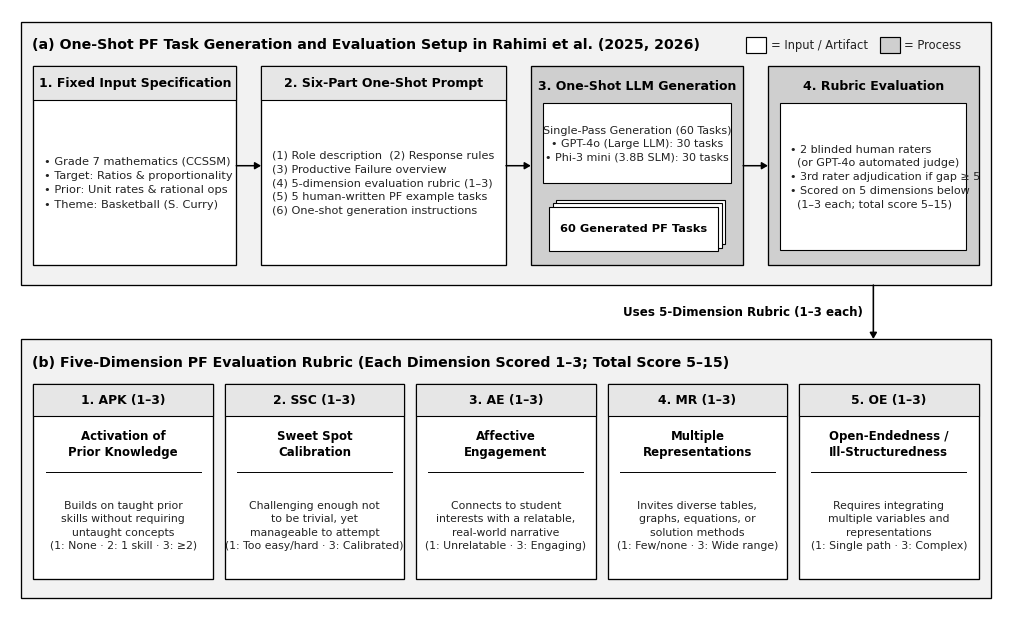

Python code for this plot:
"""Render Figure 2.1: Overview of (a) the one-shot PF problem generation setup and
(b) the five-dimension evaluation rubric introduced by Rahimi et al. (2025, 2026).

Styled in the exact JupyRecSys / Figure 3.1 visual language:
- Sharp rectangular corners, monochrome/grayscale blocks (#F2F2F2 group containers,
  #E6E6E6 header strips, #CFCFCF process blocks, #FFFFFF data/rubric cards)
- Crisp 0.95pt black borders and orthogonal arrows.
"""

from pathlib import Path
import matplotlib.pyplot as plt
from matplotlib.patches import Rectangle


def draw_rect(
    ax,
    x,
    y,
    w,
    h,
    facecolor="#FFFFFF",
    edgecolor="#000000",
    linewidth=0.9,
    linestyle="-",
    zorder=2,
):
    patch = Rectangle(
        (x, y),
        w,
        h,
        facecolor=facecolor,
        edgecolor=edgecolor,
        linewidth=linewidth,
        linestyle=linestyle,
        zorder=zorder,
    )
    ax.add_patch(patch)
    return patch


def draw_stack(
    ax,
    x,
    y,
    w,
    h,
    n=3,
    dx=0.045,
    dy=0.045,
    facecolor="#FFFFFF",
    edgecolor="#000000",
    linewidth=0.85,
    linestyle="-",
    zorder=2,
):
    for i in range(n - 1, -1, -1):
        patch = Rectangle(
            (x + i * dx, y + i * dy),
            w,
            h,
            facecolor=facecolor,
            edgecolor=edgecolor,
            linewidth=linewidth,
            linestyle=linestyle,
            zorder=zorder + (n - i) * 0.1,
        )
        ax.add_patch(patch)


def draw_arrow(
    ax,
    x0,
    y0,
    x1,
    y1,
    color="#000000",
    lw=1.1,
    style="-|>,head_length=0.36,head_width=0.21",
    linestyle="-",
    zorder=5,
):
    ax.annotate(
        "",
        xy=(x1, y1),
        xytext=(x0, y0),
        arrowprops=dict(
            arrowstyle=style,
            color=color,
            lw=lw,
            linestyle=linestyle,
            shrinkA=0,
            shrinkB=0,
        ),
        zorder=zorder,
    )


def main():
    plt.rcParams["font.sans-serif"] = ["Arial", "Helvetica", "DejaVu Sans"]
    plt.rcParams["axes.edgecolor"] = "none"

    W, H = 12.8, 7.8
    fig, ax = plt.subplots(figsize=(W, H), dpi=300)
    ax.set_xlim(0, W)
    ax.set_ylim(0, H)
    ax.axis("off")

    # Monochrome / JupyRecSys palette (matching Figure 3.1)
    c_black = "#000000"
    c_dark = "#222222"
    c_proc = "#CFCFCF"   # JupyRecSys process block gray
    c_group = "#F2F2F2"  # Outer container light gray
    c_sub = "#E6E6E6"    # Header strip gray
    c_white = "#FFFFFF"

    # ==========================================================================
    # ROW (a): One-Shot PF Task Generation and Evaluation Setup
    # ==========================================================================
    top_y, top_h = 4.22, 3.42
    draw_rect(
        ax, 0.14, top_y, 12.52, top_h,
        facecolor=c_group, edgecolor=c_black, linewidth=0.95, zorder=1
    )

    ax.text(
        0.28,
        top_y + top_h - 0.30,
        "(a) One-Shot PF Task Generation and Evaluation Setup in Rahimi et al. (2025, 2026)",
        fontsize=10.2,
        fontweight="bold",
        color=c_black,
        ha="left",
        va="center",
    )

    # Legend in top-right of Row (a)
    leg_y = top_y + top_h - 0.40
    draw_rect(ax, 9.50, leg_y, 0.26, 0.20, facecolor=c_white, edgecolor=c_black, linewidth=0.85, zorder=3)
    ax.text(9.82, leg_y + 0.10, "= Input / Artifact", fontsize=8.3, color=c_dark, ha="left", va="center")
    draw_rect(ax, 11.22, leg_y, 0.26, 0.20, facecolor=c_proc, edgecolor=c_black, linewidth=0.85, zorder=3)
    ax.text(11.54, leg_y + 0.10, "= Process", fontsize=8.3, color=c_dark, ha="left", va="center")

    box_y = top_y + 0.26
    box_h = 2.58
    mid_y = box_y + box_h / 2
    hdr_h = 0.44

    # 4 horizontal blocks in Row (a)
    # 1. Fixed Input | 2. Six-Part Prompt | 3. One-Shot Generation & Tasks | 4. Rubric Evaluation
    b1_x, b1_w = 0.30, 2.62
    b2_x, b2_w = 3.24, 3.16
    b3_x, b3_w = 6.72, 2.74
    b4_x, b4_w = 9.78, 2.72

    # Block 1: Fixed Input Specification
    draw_rect(ax, b1_x, box_y, b1_w, box_h, facecolor=c_white, edgecolor=c_black, linewidth=0.95, zorder=3)
    draw_rect(ax, b1_x, box_y + box_h - hdr_h, b1_w, hdr_h, facecolor=c_sub, edgecolor=c_black, linewidth=0.8, zorder=3)
    ax.text(
        b1_x + b1_w / 2, box_y + box_h - hdr_h / 2,
        "1. Fixed Input Specification",
        fontsize=9.0, fontweight="bold", color=c_black, ha="center", va="center", zorder=4,
    )
    ax.text(
        b1_x + 0.14, box_y + (box_h - hdr_h) / 2,
        "• Grade 7 mathematics (CCSSM)\n"
        "• Target: Ratios & proportionality\n"
        "• Prior: Unit rates & rational ops\n"
        "• Theme: Basketball (S. Curry)",
        fontsize=8.2, color=c_dark, ha="left", va="center", linespacing=1.55, zorder=4,
    )

    # Block 2: Six-Part One-Shot Prompt
    draw_rect(ax, b2_x, box_y, b2_w, box_h, facecolor=c_white, edgecolor=c_black, linewidth=0.95, zorder=3)
    draw_rect(ax, b2_x, box_y + box_h - hdr_h, b2_w, hdr_h, facecolor=c_sub, edgecolor=c_black, linewidth=0.8, zorder=3)
    ax.text(
        b2_x + b2_w / 2, box_y + box_h - hdr_h / 2,
        "2. Six-Part One-Shot Prompt",
        fontsize=9.0, fontweight="bold", color=c_black, ha="center", va="center", zorder=4,
    )
    ax.text(
        b2_x + 0.14, box_y + (box_h - hdr_h) / 2,
        "(1) Role description  (2) Response rules\n"
        "(3) Productive Failure overview\n"
        "(4) 5-dimension evaluation rubric (1–3)\n"
        "(5) 5 human-written PF example tasks\n"
        "(6) One-shot generation instructions",
        fontsize=8.1, color=c_dark, ha="left", va="center", linespacing=1.48, zorder=4,
    )

    # Block 3: One-Shot Generation (Process block containing model runs -> 60 tasks)
    draw_rect(ax, b3_x, box_y, b3_w, box_h, facecolor=c_proc, edgecolor=c_black, linewidth=0.95, zorder=3)
    ax.text(
        b3_x + b3_w / 2, box_y + box_h - 0.26,
        "3. One-Shot LLM Generation",
        fontsize=9.0, fontweight="bold", color=c_black, ha="center", va="center", zorder=4,
    )
    # Inner white card for the two models
    in3_x = b3_x + 0.16
    in3_w = b3_w - 0.32
    draw_rect(ax, in3_x, box_y + 1.06, in3_w, 1.04, facecolor=c_white, edgecolor=c_black, linewidth=0.8, zorder=4)
    ax.text(
        in3_x + in3_w / 2, box_y + 1.58,
        "Single-Pass Generation (60 Tasks)\n"
        "• GPT-4o (Large LLM): 30 tasks\n"
        "• Phi-3 mini (3.8B SLM): 30 tasks",
        fontsize=8.0, color=c_dark, ha="center", va="center", linespacing=1.42, zorder=5,
    )
    draw_stack(
        ax, in3_x + 0.08, box_y + 0.18, in3_w - 0.24, 0.58,
        n=3, dx=0.045, dy=0.045, facecolor=c_white, edgecolor=c_black, linewidth=0.8, zorder=4
    )
    ax.text(
        in3_x + 0.08 + (in3_w - 0.24) / 2, box_y + 0.47,
        "60 Generated PF Tasks",
        fontsize=8.2, fontweight="bold", color=c_black, ha="center", va="center", zorder=6,
    )

    # Block 4: Evaluation Process
    draw_rect(ax, b4_x, box_y, b4_w, box_h, facecolor=c_proc, edgecolor=c_black, linewidth=0.95, zorder=3)
    ax.text(
        b4_x + b4_w / 2, box_y + box_h - 0.26,
        "4. Rubric Evaluation",
        fontsize=9.0, fontweight="bold", color=c_black, ha="center", va="center", zorder=4,
    )
    in4_x = b4_x + 0.16
    in4_w = b4_w - 0.32
    draw_rect(ax, in4_x, box_y + 0.20, in4_w, 1.90, facecolor=c_white, edgecolor=c_black, linewidth=0.8, zorder=4)
    ax.text(
        in4_x + 0.12, box_y + 1.15,
        "• 2 blinded human raters\n"
        "  (or GPT-4o automated judge)\n"
        "• 3rd rater adjudication if gap ≥ 5\n"
        "• Scored on 5 dimensions below\n"
        "  (1–3 each; total score 5–15)",
        fontsize=8.0, color=c_dark, ha="left", va="center", linespacing=1.45, zorder=5,
    )

    # Horizontal arrows connecting 1 -> 2 -> 3 -> 4
    draw_arrow(ax, b1_x + b1_w, mid_y, b2_x, mid_y)
    draw_arrow(ax, b2_x + b2_w, mid_y, b3_x, mid_y)
    draw_arrow(ax, b3_x + b3_w, mid_y, b4_x, mid_y)

    # Vertical transition arrow from Block 4 (Evaluation) to Row (b)
    bot_y, bot_h = 0.16, 3.36
    trans_x = b4_x + b4_w / 2
    draw_arrow(ax, trans_x, top_y, trans_x, bot_y + bot_h, lw=1.15)
    ax.text(
        trans_x - 0.14, (top_y + bot_y + bot_h) / 2,
        "Uses 5-Dimension Rubric (1–3 each)",
        fontsize=8.6, fontweight="bold", color=c_black, ha="right", va="center",
    )

    # ==========================================================================
    # ROW (b): Five-Dimension PF Evaluation Rubric
    # ==========================================================================
    draw_rect(
        ax, 0.14, bot_y, 12.52, bot_h,
        facecolor=c_group, edgecolor=c_black, linewidth=0.95, zorder=1
    )

    ax.text(
        0.28,
        bot_y + bot_h - 0.30,
        "(b) Five-Dimension PF Evaluation Rubric (Each Dimension Scored 1–3; Total Score 5–15)",
        fontsize=10.2,
        fontweight="bold",
        color=c_black,
        ha="left",
        va="center",
    )

    r_y = bot_y + 0.24
    r_h = 2.54
    r_gap = 0.15
    r_w = (12.52 - 0.32 - 4 * r_gap) / 5  # 5 equal cards across 12.20 width
    r_x0 = 0.30

    rubric_dims = [
        (
            "1. APK (1–3)",
            "Activation of\nPrior Knowledge",
            "Builds on taught prior\nskills without requiring\nuntaught concepts\n"
            "(1: None · 2: 1 skill · 3: ≥2)",
        ),
        (
            "2. SSC (1–3)",
            "Sweet Spot\nCalibration",
            "Challenging enough not\nto be trivial, yet\nmanageable to attempt\n"
            "(1: Too easy/hard · 3: Calibrated)",
        ),
        (
            "3. AE (1–3)",
            "Affective\nEngagement",
            "Connects to student\ninterests with a relatable,\nreal-world narrative\n"
            "(1: Unrelatable · 3: Engaging)",
        ),
        (
            "4. MR (1–3)",
            "Multiple\nRepresentations",
            "Invites diverse tables,\ngraphs, equations, or\nsolution methods\n"
            "(1: Few/none · 3: Wide range)",
        ),
        (
            "5. OE (1–3)",
            "Open-Endedness /\nIll-Structuredness",
            "Requires integrating\nmultiple variables and\nrepresentations\n"
            "(1: Single path · 3: Complex)",
        ),
    ]

    for idx, (code_lbl, title_lbl, desc_lbl) in enumerate(rubric_dims):
        rx = r_x0 + idx * (r_w + r_gap)
        draw_rect(ax, rx, r_y, r_w, r_h, facecolor=c_white, edgecolor=c_black, linewidth=0.95, zorder=3)
        draw_rect(ax, rx, r_y + r_h - 0.42, r_w, 0.42, facecolor=c_sub, edgecolor=c_black, linewidth=0.8, zorder=3)
        ax.text(
            rx + r_w / 2, r_y + r_h - 0.21,
            code_lbl,
            fontsize=8.9, fontweight="bold", color=c_black, ha="center", va="center", zorder=4,
        )
        ax.text(
            rx + r_w / 2, r_y + r_h - 0.78,
            title_lbl,
            fontsize=8.5, fontweight="bold", color=c_black, ha="center", va="center", linespacing=1.28, zorder=4,
        )
        ax.plot([rx + 0.16, rx + r_w - 0.16], [r_y + r_h - 1.15, r_y + r_h - 1.15], color=c_black, lw=0.70, zorder=4)
        ax.text(
            rx + r_w / 2, r_y + 0.70,
            desc_lbl,
            fontsize=7.85, color=c_dark, ha="center", va="center", linespacing=1.42, zorder=4,
        )

    out_dir = Path("thesis/figures")
    out_dir.mkdir(parents=True, exist_ok=True)
    fig.savefig(out_dir / "fig2_1_rahimi_setup_rubric.pdf", bbox_inches="tight", pad_inches=0.04)
    fig.savefig(out_dir / "fig2_1_rahimi_setup_rubric.png", dpi=300, bbox_inches="tight", pad_inches=0.04)
    plt.close(fig)
    print("Saved thesis/figures/fig2_1_rahimi_setup_rubric.{pdf,png}")


if __name__ == "__main__":
    main()
